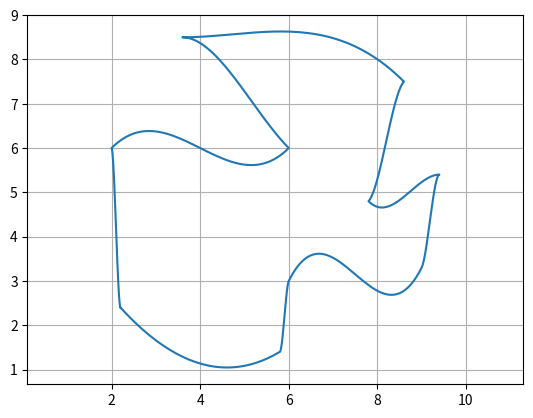

Reproduce this figure in Python.
import matplotlib.pyplot as plt
import numpy as np

plt.grid(True)
plt.axis('equal')


def rotate180From(P):
    
    transP = [P[0], P[1]]
            
    """
    the rotation matrix is as follows:
    -1          0
    0           -1
    """
    for i in range(len(transP)):
        transP[i] = transP[i] * (-1)
    
    #and then we return to the original position
    finalP = [transP[0], transP[1], -P[2]]


    return finalP

def rotate90From(tempOrigin, P):

    """
    the rotation matrix is as follows:
    
    0     -1
    1     0
    """
    transP = [-(P[1] - tempOrigin[1]), (P[0] - tempOrigin[0])]
    #and then we return to the original position
    finalP = [transP[0] + tempOrigin[0], transP[1] + tempOrigin[1], P[2]]

    return finalP



def Hermite(bornes):

    """
    x =  np.linspace(bornes[0][0], bornes[1][0], 100)
    y = bornes[0][1] + (x - bornes[0][0]) * ((bornes[1][1] - bornes[0][1]) / (bornes[1][0] - bornes[0][0]))
    """ 

    x = []
    y = []

    ## n = nombre de point que l'on veut
    interv =  np.linspace(bornes[0][0], bornes[1][0], 50)

    for i in interv : 
        x.append(i)

        phiX = (i - bornes[0][0])/(bornes[1][0] - bornes[0][0])

        y.append(
        bornes[0][1] * phiOne(phiX)
        + bornes[1][1] * phiTwo(phiX)
        + (bornes[1][0]  - bornes[0][0]) * bornes[0][2] * phiThree(phiX)
        + (bornes[1][0]  - bornes[0][0]) * bornes[1][2] * phiFour(phiX)
        )
         
    return [x,y]

def HermiteList(points):
    x = []
    y = []
    for i in range(len(points)):
        
        """
         
            
            flippedEnd = rotate180From(points[i])
            flippedStart = rotate180From(points[i-1])

            xy = Hermite([flippedStart, flippedEnd])

            for j in range(len(xy)):
                xy[j] = rotate180From(xy[j])
            
        """
       
        if(points[i][0]<points[i-1][0]):
            # On retourne en arrière, faut faire une rotation
            # On inverse leurs dérivées
            a = [points[i-1][0], points[i-1][1], -points[i-1][2]]
            b = [points[i][0], points[i][1], -points[i][2]]
            xy = Hermite([a, b])
            
        else:
            xy = Hermite([points[i-1], points[i]])

        for xi in xy[0]:
            x.append(xi)
        for yi in xy[1]:
            y.append(yi)

    return (x,y)


# phi functions for the Hermite calculations
def phiOne(x):
    return (((x - 1)**2) * (2 * x + 1))

def phiTwo(x):
    return (x**2 * (-2 * x + 3))

def phiThree(x): 
    return ((x - 1)**2 * x)

def phiFour(x):
    return (x**2 * (x - 1))

def Display(x,y):
    plt.plot(x, y)
    plt.show()

# A : point entre les angles
#A = HermiteList([[1.8,5.8,2], [4,7,-0.2], [4.6,8.4, -1], [6, 9.5,-0.2], [8,7,-0.8], [8.2, 4.6, 0], [9.6, 4.4, 1], [7,3.2, 0], [5, 1.2, 0]])
#Display(A[0], A[1])

# B : point sur les angles (9 points)
#B = HermiteList([[2, 6, 1],[6, 6, 1],[3.6, 8.5, 0],[8.6, 7.5, -1],[7.8, 4.8, -1],[9.4, 5.4, 0],[6, 3, -2],[5.8, 1.4, -0.6],[2.2, 2.4, 1.1]])
#Display(B[0],B[1])

# C : point sur les angles (10 points)
C = HermiteList([[2, 6, 1],[6, 6, 1],[3.6, 8.5, 0],[8.6, 7.5, -1],[7.8, 4.8, -1],[9.4, 5.4, 0],[9, 3.3, -2],[6, 3, -2],[5.8, 1.4, -0.6],[2.2, 2.4, 1.1]])
Display(C[0],C[1])

